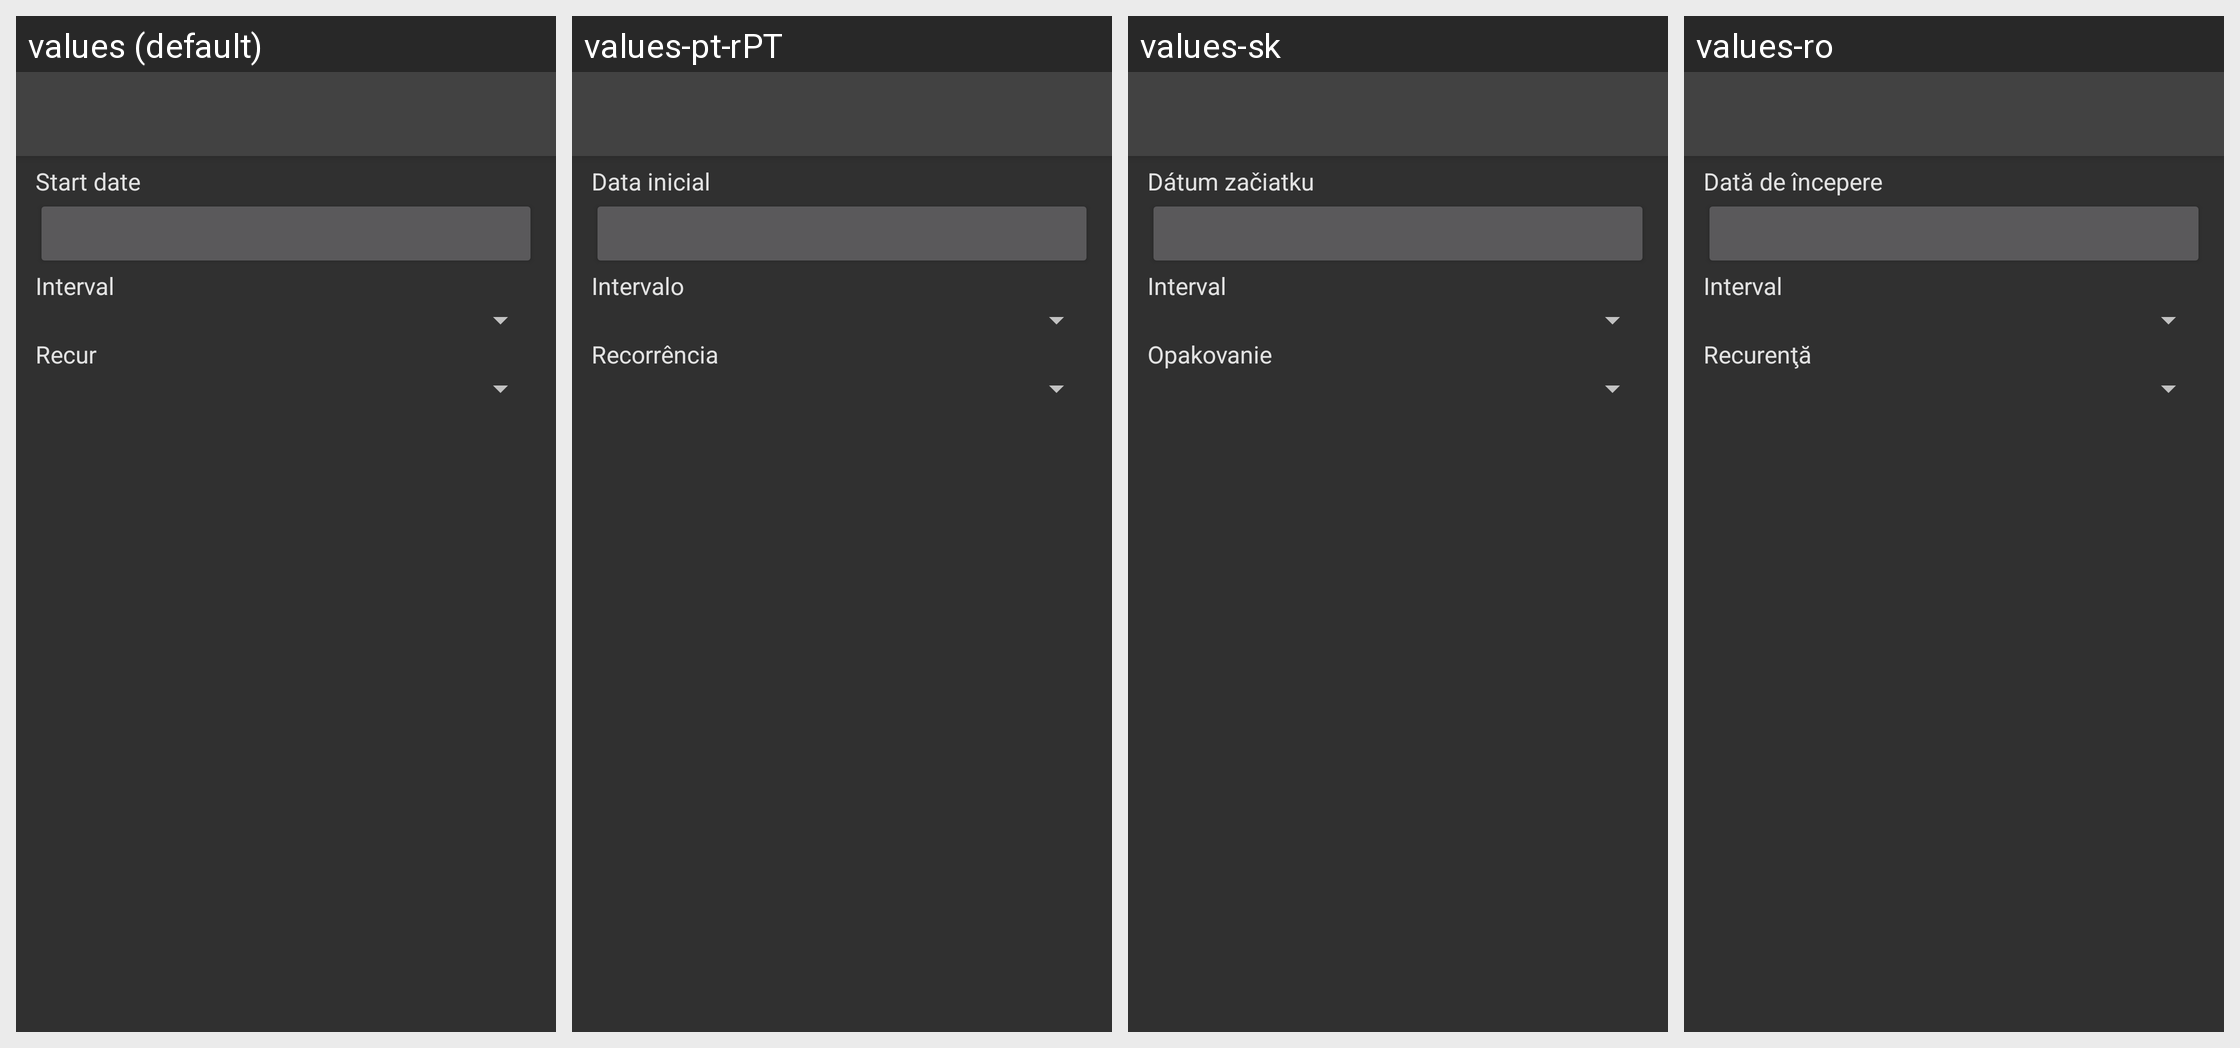

For this localized Android screen grid, give each drawn string resource with its value in every locale shown.
Android screen res/layout/recur.xml rendered under 4 locales, left to right: values (default), values-pt-rPT, values-sk, values-ro. Device: Nexus 5 (rendered at 1080×1920; each locale shown at half size, 540×960, under a caption strip naming it); theme Theme.Financisto.
Other locales in the repository, not shown: values-ca, values-cs-rCZ, values-da, values-de, values-es, values-fr, values-hu, values-it, values-ko, values-no-rNB, values-pl, values-pt-rBR, values-ru, values-uk-rUA, values-zh-rCN, values-zh-rTW.
Strings drawn on this screen, with the default value and each locale's value (text and hints the layout hard-codes, and strings that could not be matched under every locale, appear in the picture but are not listed):

start_date
  values: Start date
  values-pt-rPT: Data inicial
  values-sk: Dátum začiatku
  values-ro: Dată de începere

interval
  values: Interval
  values-pt-rPT: Intervalo
  values-sk: Interval
  values-ro: Interval

recur
  values: Recur
  values-pt-rPT: Recorrência
  values-sk: Opakovanie
  values-ro: Recurenţă
